Photos from the image-classification dataset "dataset_flat_structure" in the GitHub repository naveenl2006/Plant_disease. Its 6 classes are: chrysanthemum bacterial leaf spot, chrysanthemum healthy, chrysanthemum septoria leaf spot, jasmine healthy, jasmine multiple diseases, jasmine rust.

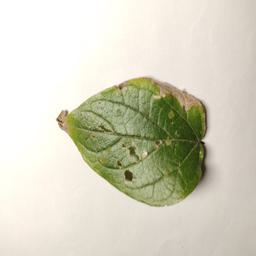
Label: jasmine multiple diseases

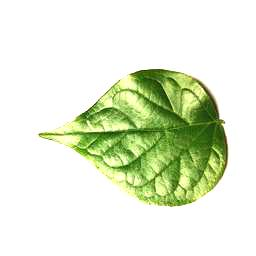
Label: jasmine healthy

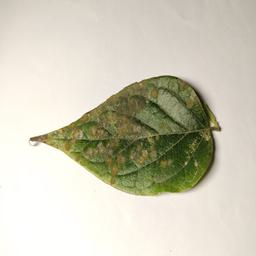
Label: jasmine rust

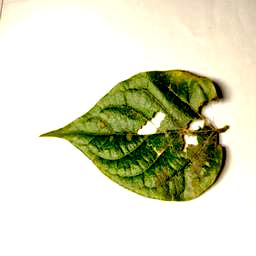
Label: jasmine multiple diseases

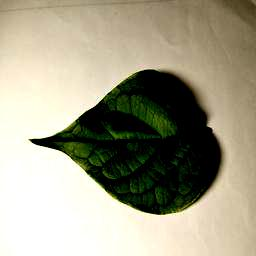
Label: jasmine healthy

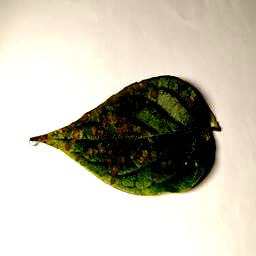
Label: jasmine rust
